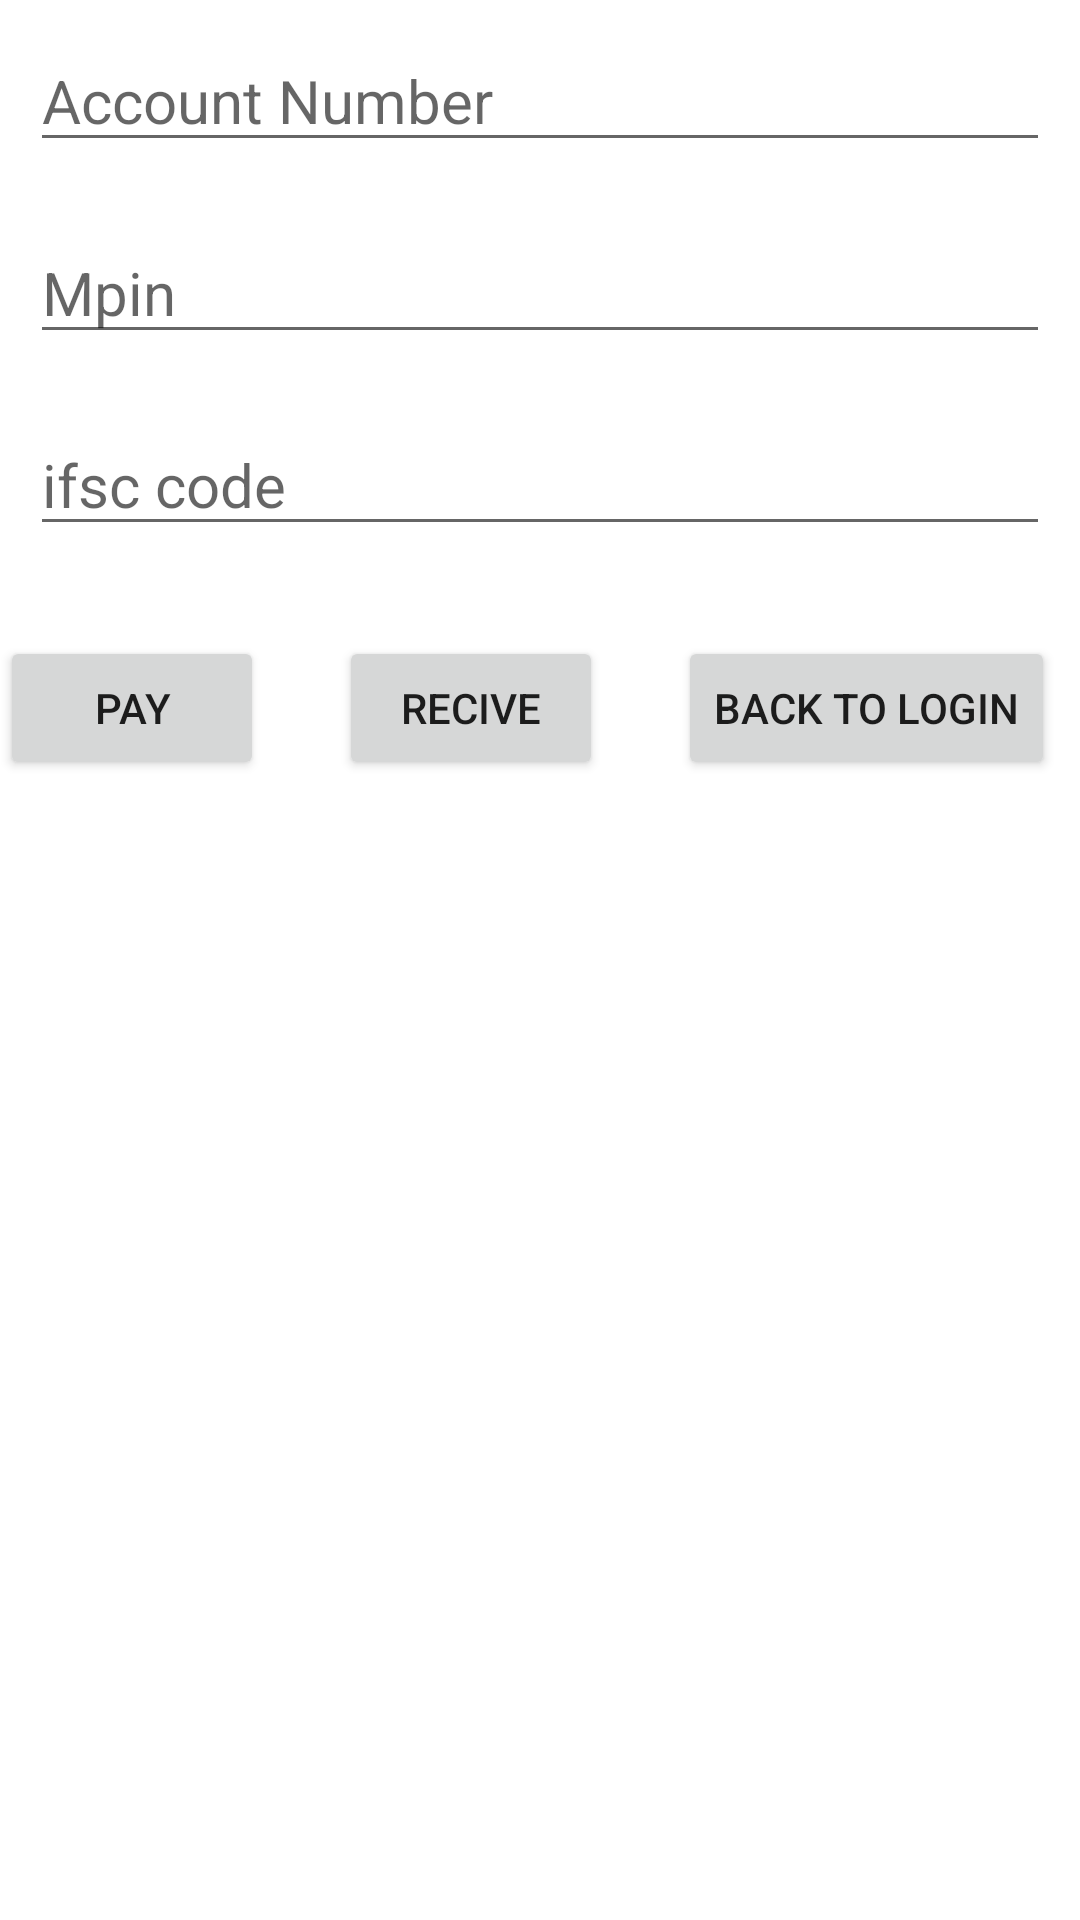

Android layout source for this screen:
<!-- AndroidManifest.xml: application theme Theme.LoginPage11_04_23 -->
<!-- res/layout/activity_layouts.xml -->
<?xml version="1.0" encoding="utf-8"?>
<RelativeLayout xmlns:android="http://schemas.android.com/apk/res/android"
    xmlns:app="http://schemas.android.com/apk/res-auto"
    xmlns:tools="http://schemas.android.com/tools"
    android:layout_width="match_parent"
    android:layout_height="match_parent"
    tools:context=".Layouts">

    <EditText
        android:id="@+id/etacn"
        android:layout_width="match_parent"
        android:layout_height="wrap_content"
        android:layout_marginStart="10dp"
        android:layout_marginTop="10dp"
        android:layout_marginEnd="10dp"
        android:layout_marginBottom="10dp"
        android:hint="Account Number"
        android:textSize="20sp" />

    <EditText
        android:id="@+id/etmpin"
        android:layout_width="match_parent"
        android:layout_height="wrap_content"
        android:layout_below="@+id/etacn"
        android:layout_marginStart="10dp"
        android:layout_marginTop="10dp"
        android:layout_marginEnd="10dp"
        android:layout_marginBottom="10dp"
        android:hint="Mpin"
        android:textSize="20sp" />

    <EditText
        android:id="@+id/etifsc"
        android:layout_width="match_parent"
        android:layout_height="wrap_content"
        android:layout_below="@+id/etmpin"
        android:layout_marginStart="10dp"
        android:layout_marginTop="10dp"
        android:layout_marginEnd="10dp"
        android:layout_marginBottom="10dp"
        android:hint="ifsc code"
        android:textSize="20sp" />

    <Button
        android:id="@+id/btnpay"
        android:layout_width="wrap_content"
        android:layout_height="wrap_content"
        android:layout_below="@+id/etifsc"
        android:layout_marginTop="20dp"
        android:text="pay" />

    <Button
        android:id="@+id/btnrec"
        android:layout_width="wrap_content"
        android:layout_height="wrap_content"
        android:layout_below="@id/etifsc"
        android:layout_marginStart="25dp"
        android:layout_marginLeft="40dp"
        android:layout_marginTop="20dp"
        android:layout_toRightOf="@id/btnpay"
        android:text="Recive" />

    <Button
        android:id="@+id/btnbck"
        android:layout_width="wrap_content"
        android:layout_height="wrap_content"
        android:layout_below="@id/etifsc"
        android:layout_marginStart="25dp"
        android:layout_marginLeft="134dp"
        android:layout_marginTop="20dp"
        android:layout_toRightOf="@id/btnrec"
        android:text="Back to login" />


</RelativeLayout>
<!-- resources referenced by this layout -->
<resources>
  <style name="Theme.LoginPage11_04_23" parent="Theme.MaterialComponents.DayNight.DarkActionBar">
          
          <item name="colorPrimary">@color/purple_500</item>
          <item name="colorPrimaryVariant">@color/purple_700</item>
          <item name="colorOnPrimary">@color/white</item>
          
          <item name="colorSecondary">@color/teal_200</item>
          <item name="colorSecondaryVariant">@color/teal_700</item>
          <item name="colorOnSecondary">@color/black</item>
          
          <item name="android:statusBarColor">?attr/colorPrimaryVariant</item>
          
      </style>
  <!-- not gathered from this repository: default colours our renderer supplied (Android Studio template values) -->
  <color name="purple_500">#FF6200EE</color>
  <color name="purple_700">#FF3700B3</color>
  <color name="teal_200">#FF03DAC5</color>
  <color name="teal_700">#FF018786</color>
  <color name="black">#FF000000</color>
  <color name="white">#FFFFFFFF</color>
</resources>
